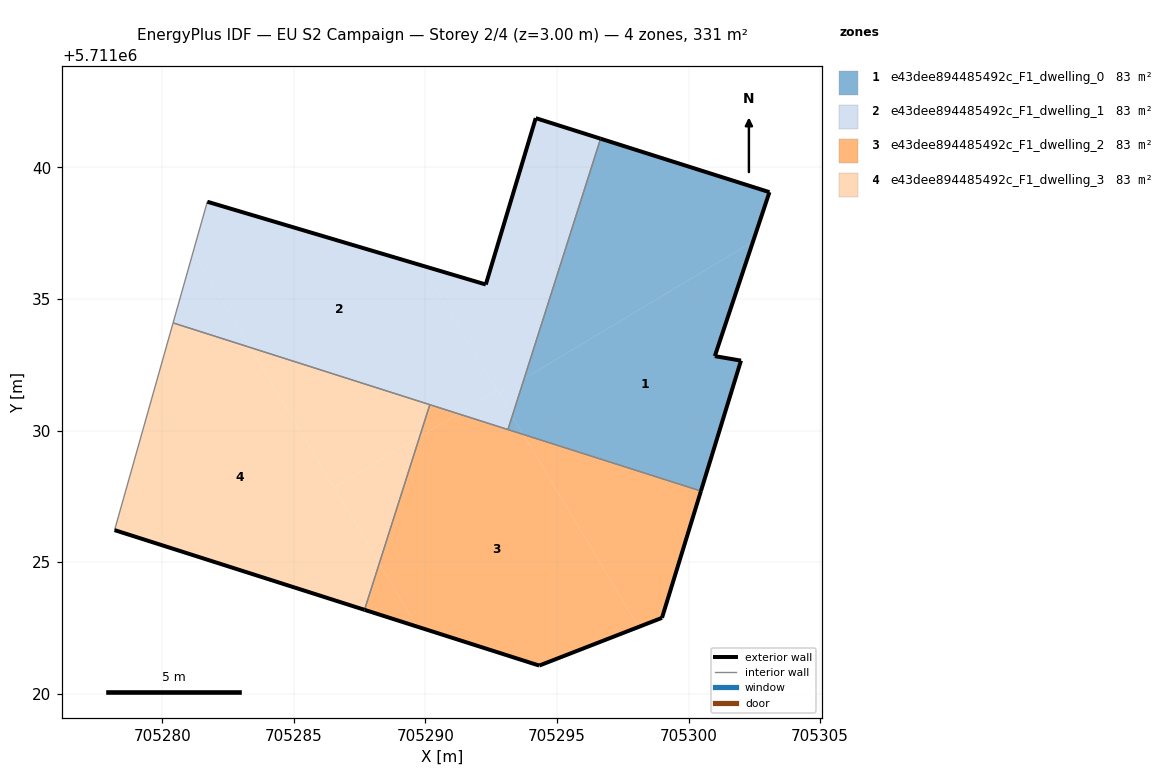
=== STOREY PLAN SPEC (per zone: floor XY polygon, exterior-wall plan segments, windows/doors) ===
zone 1: e43dee894485492c_F1_dwelling_0  (82.7 m²)
  floor: (705300.47, 5711027.70) (705301.99, 5711032.66) (705301.00, 5711032.83) (705302.45, 5711037.18) (705293.75, 5711031.97) (705293.30, 5711030.55) (705293.72, 5711029.85)
  floor: (705302.45, 5711037.18) (705303.07, 5711039.06) (705296.66, 5711041.09) (705293.75, 5711031.97)
  floor: (705293.72, 5711029.85) (705293.30, 5711030.55) (705293.13, 5711030.04)
  exterior wall: (705301.00, 5711032.83) – (705301.99, 5711032.66)  [1.0 m]
  exterior wall: (705301.99, 5711032.66) – (705300.47, 5711027.70)  [5.2 m]
  exterior wall: (705296.66, 5711041.09) – (705303.07, 5711039.06)  [6.7 m]
  exterior wall: (705303.07, 5711039.06) – (705301.00, 5711032.83)  [6.6 m]
  interior walls: 2
zone 2: e43dee894485492c_F1_dwelling_1  (82.7 m²)
  floor: (705293.75, 5711031.97) (705296.66, 5711041.09) (705294.19, 5711041.87) (705292.29, 5711035.55) (705289.87, 5711036.27) (705292.79, 5711031.39)
  floor: (705293.30, 5711030.55) (705293.75, 5711031.97) (705292.79, 5711031.39)
  floor: (705293.13, 5711030.04) (705293.30, 5711030.55) (705292.72, 5711031.52) (705291.24, 5711030.64)
  floor: (705283.32, 5711033.16) (705281.16, 5711036.77) (705280.41, 5711034.09)
  floor: (705292.72, 5711031.52) (705289.87, 5711036.27) (705281.71, 5711038.70) (705281.16, 5711036.77) (705283.32, 5711033.16) (705291.24, 5711030.64)
  exterior wall: (705281.71, 5711038.70) – (705292.29, 5711035.55)  [11.0 m]
  exterior wall: (705292.29, 5711035.55) – (705294.19, 5711041.87)  [6.6 m]
  exterior wall: (705294.19, 5711041.87) – (705296.66, 5711041.09)  [2.6 m]
  interior walls: 4
zone 3: e43dee894485492c_F1_dwelling_2  (82.7 m²)
  floor: (705298.10, 5711022.54) (705293.72, 5711029.85) (705291.24, 5711030.64) (705289.78, 5711029.76) (705288.24, 5711024.95) (705289.68, 5711022.55) (705294.32, 5711021.07)
  floor: (705298.99, 5711022.88) (705300.47, 5711027.70) (705293.72, 5711029.85) (705298.10, 5711022.54)
  floor: (705291.24, 5711030.64) (705290.17, 5711030.98) (705289.78, 5711029.76)
  floor: (705289.68, 5711022.55) (705288.24, 5711024.95) (705287.68, 5711023.18)
  exterior wall: (705298.99, 5711022.88) – (705294.32, 5711021.07)  [5.0 m]
  exterior wall: (705294.32, 5711021.07) – (705287.68, 5711023.18)  [7.0 m]
  exterior wall: (705300.47, 5711027.70) – (705298.99, 5711022.88)  [5.0 m]
  interior walls: 3
zone 4: e43dee894485492c_F1_dwelling_3  (82.7 m²)
  floor: (705287.68, 5711023.18) (705288.24, 5711024.95) (705283.32, 5711033.16) (705280.41, 5711034.09) (705278.18, 5711026.21)
  floor: (705288.24, 5711024.95) (705289.78, 5711029.76) (705286.53, 5711027.81)
  floor: (705289.78, 5711029.76) (705290.17, 5711030.98) (705283.32, 5711033.16) (705286.53, 5711027.81)
  exterior wall: (705287.68, 5711023.18) – (705278.18, 5711026.21)  [10.0 m]
  interior walls: 3

=== DERIVED (storey summary) ===
Building: EU S2 Campaign
Storey: 2 of 4  (floor level z = 3.00 m)
Storey gross floor area: 330.7 m²
Zones on this storey: 4
  - e43dee894485492c_F1_dwelling_0: floor 82.7 m²; exterior wall 19.5 m (58.5 m²); WWR 0.0%
  - e43dee894485492c_F1_dwelling_1: floor 82.7 m²; exterior wall 20.2 m (60.7 m²); WWR 0.0%
  - e43dee894485492c_F1_dwelling_2: floor 82.7 m²; exterior wall 17.0 m (51.1 m²); WWR 0.0%
  - e43dee894485492c_F1_dwelling_3: floor 82.7 m²; exterior wall 10.0 m (29.9 m²); WWR 0.0%
Zone adjacency (shared interzone walls):
  - e43dee894485492c_F1_dwelling_0 ↔ e43dee894485492c_F1_dwelling_1
  - e43dee894485492c_F1_dwelling_0 ↔ e43dee894485492c_F1_dwelling_2
  - e43dee894485492c_F1_dwelling_1 ↔ e43dee894485492c_F1_dwelling_2
  - e43dee894485492c_F1_dwelling_1 ↔ e43dee894485492c_F1_dwelling_3
  - e43dee894485492c_F1_dwelling_2 ↔ e43dee894485492c_F1_dwelling_3